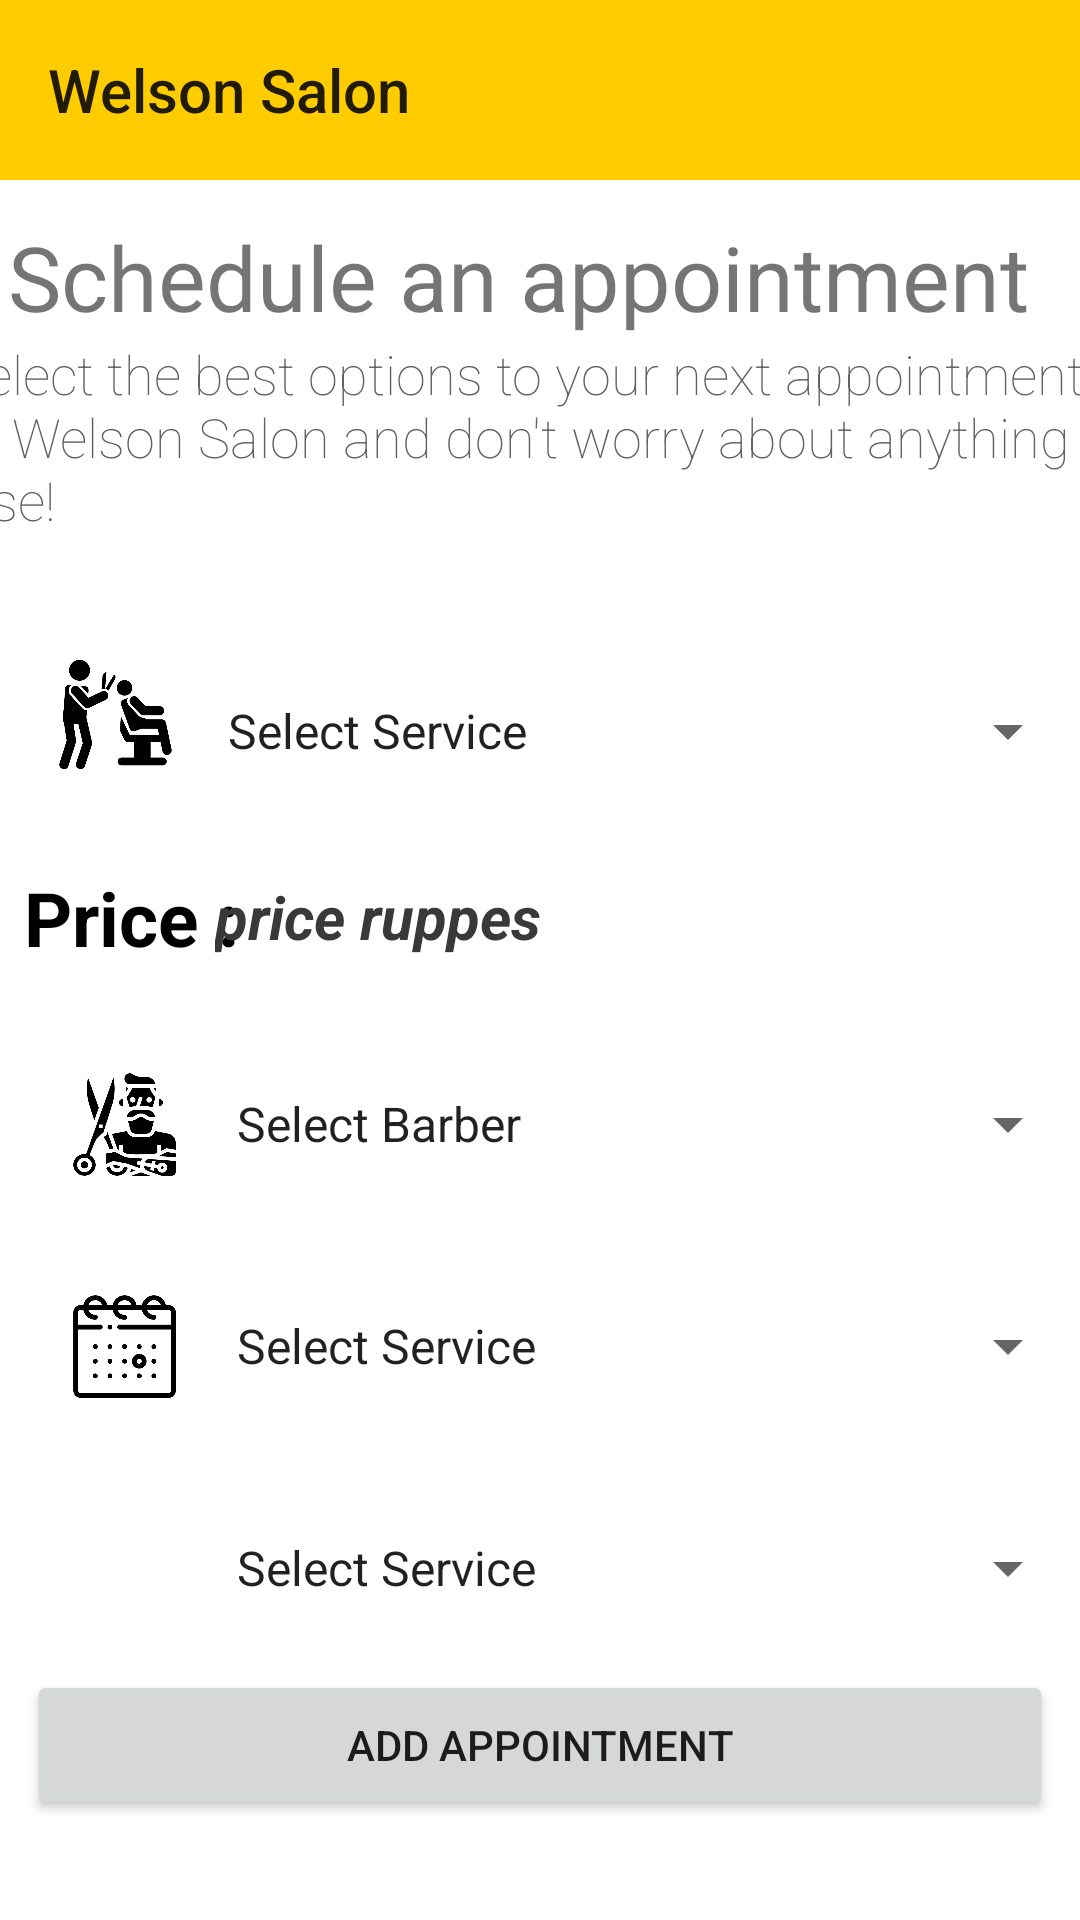

The Android layout XML behind this screen, and the referenced resources:
<!-- AndroidManifest.xml: application theme Theme.WelsonSalon -->
<!-- res/layout/activity_schedule.xml -->
<?xml version="1.0" encoding="utf-8"?>
<androidx.core.widget.NestedScrollView
    xmlns:android="http://schemas.android.com/apk/res/android"
    xmlns:app="http://schemas.android.com/apk/res-auto"
    xmlns:tools="http://schemas.android.com/tools"
    android:layout_width="match_parent"
    android:layout_height="match_parent"
    android:background="@drawable/background_welcome"
    tools:context=".Schedule_activity">

    <androidx.constraintlayout.widget.ConstraintLayout
        android:layout_width="match_parent"
        android:layout_height="match_parent">

        <com.google.android.material.appbar.AppBarLayout
            android:id="@+id/appBarLayout"
            android:layout_width="match_parent"
            android:layout_height="wrap_content"
            app:layout_constraintEnd_toEndOf="parent"
            app:layout_constraintStart_toStartOf="parent"
            app:layout_constraintTop_toTopOf="parent">

            <include
                android:id="@+id/schedule_toolbar"
                layout="@layout/app_toolbar" />

        </com.google.android.material.appbar.AppBarLayout>

        <TextView
            android:id="@+id/gg"
            android:layout_width="392dp"
            android:layout_height="wrap_content"
            android:layout_marginStart="10dp"
            android:layout_marginEnd="10dp"
            android:fontFamily="sans-serif-thin"
            android:text="@string/Schedule_activity_disc"
            android:textColor="#616161"
            android:textSize="18sp"
            app:layout_constraintEnd_toEndOf="parent"
            app:layout_constraintStart_toStartOf="parent"
            app:layout_constraintTop_toBottomOf="@+id/textView4" />

        <TextView
            android:id="@+id/textView4"
            android:layout_width="wrap_content"
            android:layout_height="wrap_content"
            android:layout_marginTop="12dp"
            android:fontFamily="sans-serif-thin"
            android:text="@string/Schedule_activity_header"
            android:textSize="30sp"
            android:textStyle="bold"
            app:layout_constraintEnd_toEndOf="parent"
            app:layout_constraintHorizontal_bias="0.144"
            app:layout_constraintStart_toStartOf="parent"
            app:layout_constraintTop_toBottomOf="@+id/appBarLayout" />

        <ImageView
            android:id="@+id/select_service"
            android:layout_width="59dp"
            android:layout_height="39dp"
            android:layout_marginStart="9dp"
            android:contentDescription="select service"
            app:layout_constraintStart_toStartOf="parent"
            app:layout_constraintTop_toTopOf="@+id/spinner_for_service"
            app:srcCompat="@drawable/select_service"
            tools:ignore="HardcodedText" />

        <Spinner
            android:id="@+id/spinner_for_service"
            android:layout_width="0dp"
            android:layout_height="50dp"
            android:layout_marginTop="40dp"
            android:entries="@array/spinner_for_service"
            app:layout_constraintEnd_toEndOf="parent"
            app:layout_constraintHorizontal_bias="1.0"
            app:layout_constraintStart_toEndOf="@+id/select_service"
            app:layout_constraintTop_toBottomOf="@+id/gg" />

        <TextView
            android:id="@+id/textView2"
            android:layout_width="0dp"
            android:layout_height="wrap_content"
            android:text="Price :  "
            android:layout_marginStart="8dp"
            android:textColor="@color/black"
            android:textSize="25sp"
            android:textStyle="bold"
            app:layout_constraintBottom_toBottomOf="@+id/Price_textView"
            app:layout_constraintStart_toStartOf="parent"
            app:layout_constraintTop_toTopOf="@+id/Price_textView"
            tools:ignore="HardcodedText,TextSizeCheck" />

        <ImageView
            android:id="@+id/barber_professional_icon"
            android:layout_width="59dp"
            android:layout_height="39dp"
            android:layout_marginStart="12dp"
            android:contentDescription="barber_Icon"
            app:layout_constraintBottom_toBottomOf="@+id/spinner_for_barber"
            app:layout_constraintStart_toStartOf="parent"
            app:layout_constraintTop_toTopOf="@+id/spinner_for_barber"
            app:srcCompat="@drawable/barber_pro"
            tools:ignore="HardcodedText" />

        <Spinner
            android:id="@+id/spinner_for_barber"
            android:layout_width="0dp"
            android:layout_height="50dp"
            android:layout_marginTop="28dp"
            android:entries="@array/spinner_for_barber"
            app:layout_constraintEnd_toEndOf="parent"
            app:layout_constraintHorizontal_bias="0.0"
            app:layout_constraintStart_toEndOf="@+id/barber_professional_icon"
            app:layout_constraintTop_toBottomOf="@+id/Price_textView" />

        <ImageView
            android:id="@+id/date"
            android:layout_width="59dp"
            android:layout_height="39dp"
            android:layout_marginStart="12dp"
            android:contentDescription="Date_icon"
            app:layout_constraintBottom_toBottomOf="@+id/spinner_for_date"
            app:layout_constraintStart_toStartOf="parent"
            app:layout_constraintTop_toTopOf="@+id/spinner_for_date"
            app:srcCompat="@drawable/date"
            tools:ignore="HardcodedText" />

        <Spinner
            android:id="@+id/spinner_for_date"
            android:layout_width="0dp"
            android:layout_height="50dp"
            android:layout_marginTop="24dp"
            android:entries="@array/spinner_for_service"
            app:layout_constraintEnd_toEndOf="parent"
            app:layout_constraintHorizontal_bias="0.0"
            app:layout_constraintStart_toEndOf="@+id/date"
            app:layout_constraintTop_toBottomOf="@+id/spinner_for_barber" />

        <ImageView
            android:id="@+id/time"
            android:layout_width="59dp"
            android:layout_height="39dp"
            android:layout_marginStart="12dp"
            android:contentDescription="time_Icon"
            app:layout_constraintBottom_toBottomOf="@+id/spinner_for_time"
            app:layout_constraintStart_toStartOf="parent"
            app:layout_constraintTop_toTopOf="@+id/spinner_for_time"
            app:srcCompat="@drawable/time"
            tools:ignore="HardcodedText" />

        <Spinner
            android:id="@+id/spinner_for_time"
            android:layout_width="0dp"
            android:layout_height="50dp"
            android:layout_marginTop="24dp"
            android:entries="@array/spinner_for_service"
            app:layout_constraintEnd_toEndOf="parent"
            app:layout_constraintHorizontal_bias="0.0"
            app:layout_constraintStart_toEndOf="@+id/time"
            app:layout_constraintTop_toBottomOf="@+id/spinner_for_date" />

        <Button
            android:id="@+id/add_appointment"
            android:layout_width="match_parent"
            android:layout_height="50dp"
            android:layout_margin="9dp"
            android:layout_marginTop="20dp"
            android:text="ADD APPOINTMENT"
            app:circularflow_radiusInDP="20dp"
            app:layout_constraintEnd_toEndOf="parent"
            app:layout_constraintHorizontal_bias="0.888"
            app:layout_constraintStart_toStartOf="parent"
            app:layout_constraintTop_toBottomOf="@+id/spinner_for_time"
            tools:ignore="HardcodedText,VisualLintButtonSize" />

        <TextView
            android:id="@+id/Price_textView"
            android:layout_width="309dp"
            android:layout_height="32dp"
            android:layout_marginTop="21dp"
            android:text="price ruppes"
            android:gravity="center|left"
            android:textColor="#393939"
            android:textSize="20sp"
            android:textStyle="bold|italic"
            app:layout_constraintEnd_toEndOf="parent"
            app:layout_constraintStart_toEndOf="@+id/textView2"
            app:layout_constraintTop_toBottomOf="@+id/spinner_for_service" />
    </androidx.constraintlayout.widget.ConstraintLayout>

</androidx.core.widget.NestedScrollView>
<!-- res/layout/app_toolbar.xml (included above) -->
<?xml version="1.0" encoding="utf-8"?>
<androidx.appcompat.widget.Toolbar xmlns:android="http://schemas.android.com/apk/res/android"
    xmlns:app="http://schemas.android.com/apk/res-auto"
    xmlns:tools="http://schemas.android.com/tools"
    android:layout_width="match_parent"
    android:layout_height="60dp"
    android:theme="@style/Theme.AppCompat.DayNight.DarkActionBar"
    android:background="@color/app_Primary_color"
    app:title="@string/app_name"
    app:layout_scrollFlags="scroll|enterAlways"
    >


























    </androidx.appcompat.widget.Toolbar>
<!-- resources referenced by this layout -->
<resources>
  <string-array name="spinner_for_barber">
          <item>Select Barber</item>
          <item>Employee1</item>
          <item>Employee2</item>
          <item>Employee3</item>
      </string-array>
  <string-array name="spinner_for_service">
          <item>Select Service</item>
          <item>Haircut</item>
          <item>Senior Cut</item>
          <item>Face Massage</item>
          <item>Head Massage</item>
          <item>Children Cut</item>
          <item>Beard Trim</item>
          <item>Shave And Haircut </item>
      </string-array>
  <color name="app_Primary_color">#FFCC00</color>
  <color name="black">#FF000000</color>
  <!-- drawable barber_pro: png bitmap (drawable, 21611 bytes) -->
  <!-- drawable date: png bitmap (drawable, 13990 bytes) -->
  <!-- drawable salon_logo: png bitmap (drawable, 27068 bytes) -->
  <!-- drawable select_service: png bitmap (drawable, 18769 bytes) -->
  <string name="Schedule_activity_disc">Select the best options to your next appointment at Welson Salon and don\'t worry about anything else!</string>
  <string name="Schedule_activity_header">Schedule an appointment</string>
  <string name="app_name">Welson Salon</string>
  <style name="Theme.WelsonSalon" parent="Theme.MaterialComponents.DayNight.NoActionBar">
          
          <item name="colorPrimary">@color/black</item>
          <item name="colorPrimaryVariant">@color/app_Primary_color</item>
          <item name="colorOnPrimary">@color/white</item>
          
          <item name="colorSecondary">@color/black</item>
          <item name="colorSecondaryVariant">@color/teal_700</item>
          <item name="colorOnSecondary">@color/black</item>
          
          <item name="android:statusBarColor" tools:targetApi="21">?attr/colorPrimaryVariant</item>
          
      </style>
  <color name="white">#FFFFFFFF</color>
  <color name="teal_700">#FF018786</color>
</resources>
